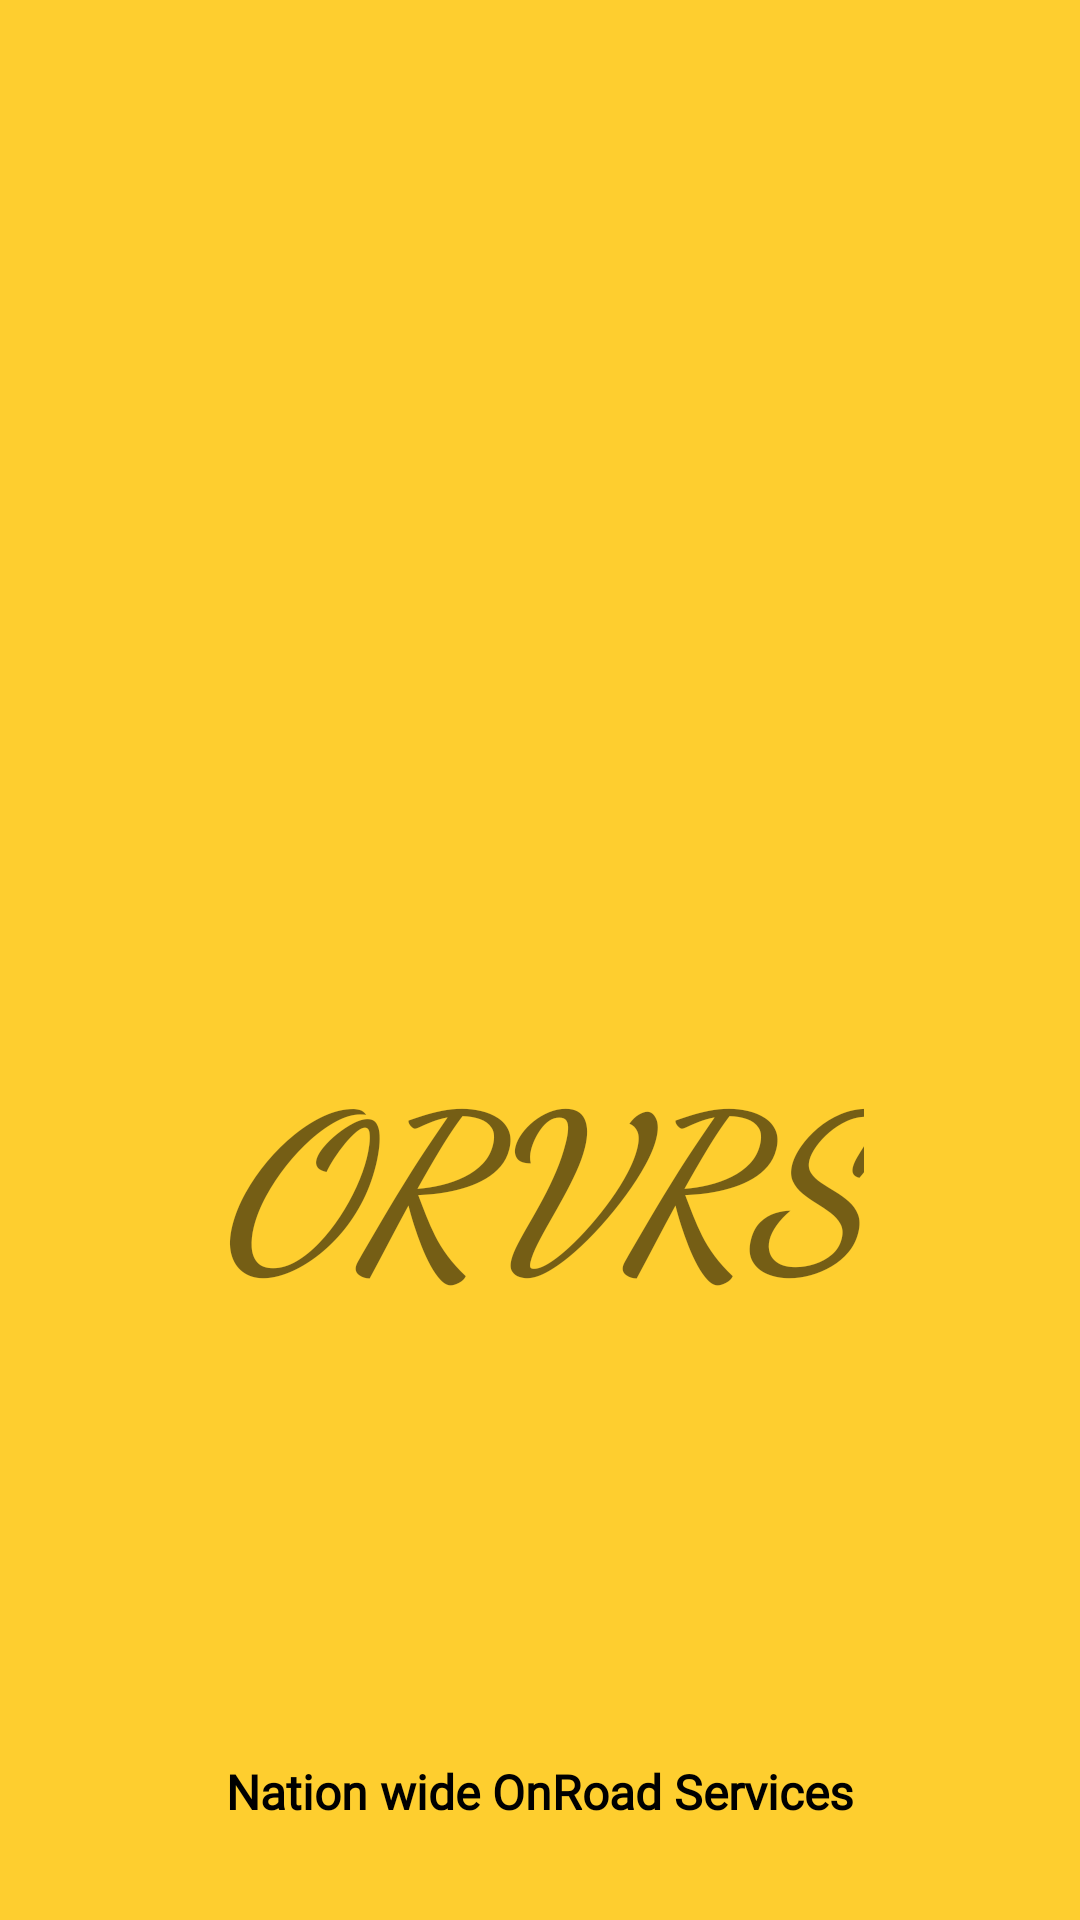

Here is an Android app screen rendered from its layout file. Give the layout XML and the strings, colors and styles it references.
<!-- AndroidManifest.xml: activity theme AppTheme -->
<!-- res/layout/activity_main.xml -->
<?xml version="1.0" encoding="utf-8"?>
<androidx.constraintlayout.widget.ConstraintLayout xmlns:android="http://schemas.android.com/apk/res/android"
    xmlns:app="http://schemas.android.com/apk/res-auto"
    xmlns:tools="http://schemas.android.com/tools"
    android:layout_width="match_parent"
    android:layout_height="match_parent"
    tools:context=".MainActivity"
    android:background="#fece2f">

    <ImageView
        android:id="@+id/imgView"
        android:layout_width="300dp"
        android:layout_height="300dp"
        android:layout_marginTop="76dp"
        android:src="@drawable/car"
        app:layout_constraintEnd_toEndOf="parent"
        app:layout_constraintHorizontal_bias="0.495"
        app:layout_constraintStart_toStartOf="parent"
        app:layout_constraintTop_toTopOf="parent" />


    <TextView
        android:id="@+id/txtView1"
        android:layout_width="wrap_content"
        android:layout_height="wrap_content"
        android:layout_marginBottom="200dp"
        android:fontFamily="cursive"
        android:text="@string/app_name"
        android:textSize="70sp"
        android:textStyle="bold|italic"
        app:layout_constraintBottom_toBottomOf="parent"
        app:layout_constraintEnd_toEndOf="parent"
        app:layout_constraintStart_toStartOf="parent" />

    <TextView
        android:id="@+id/txtView2"
        android:layout_width="wrap_content"
        android:layout_height="wrap_content"
        android:layout_marginBottom="32dp"
        android:fontFamily="@font/aclonica"
        android:text="@string/splashText2"
        android:textColor="#000000"
        android:textSize="16sp"
        android:textStyle="bold"
        app:layout_constraintBottom_toBottomOf="parent"
        app:layout_constraintEnd_toEndOf="parent"
        app:layout_constraintStart_toStartOf="parent" />

</androidx.constraintlayout.widget.ConstraintLayout>
<!-- resources referenced by this layout -->
<resources>
  <string name="app_name">ORVRS</string>
  <string name="splashText2">Nation wide OnRoad Services</string>
  <style name="AppTheme" parent="Theme.MaterialComponents.DayNight.DarkActionBar">
          
          <item name="colorPrimary">@color/purple_500</item>
          <item name="colorPrimaryVariant">@color/purple_700</item>
          <item name="colorOnPrimary">@color/white</item>
          
          <item name="colorSecondary">@color/teal_200</item>
          <item name="colorSecondaryVariant">@color/teal_700</item>
          <item name="colorOnSecondary">@color/black</item>
          
          <item name="android:statusBarColor">?attr/colorPrimaryVariant</item>
          
      </style>
  <color name="purple_500">#790252</color>
  <color name="purple_700">#C85C8E</color>
  <color name="white">#FFFFFFFF</color>
  <color name="teal_200">#FF03DAC5</color>
  <color name="teal_700">#FF018786</color>
  <color name="black">#FF000000</color>
</resources>
